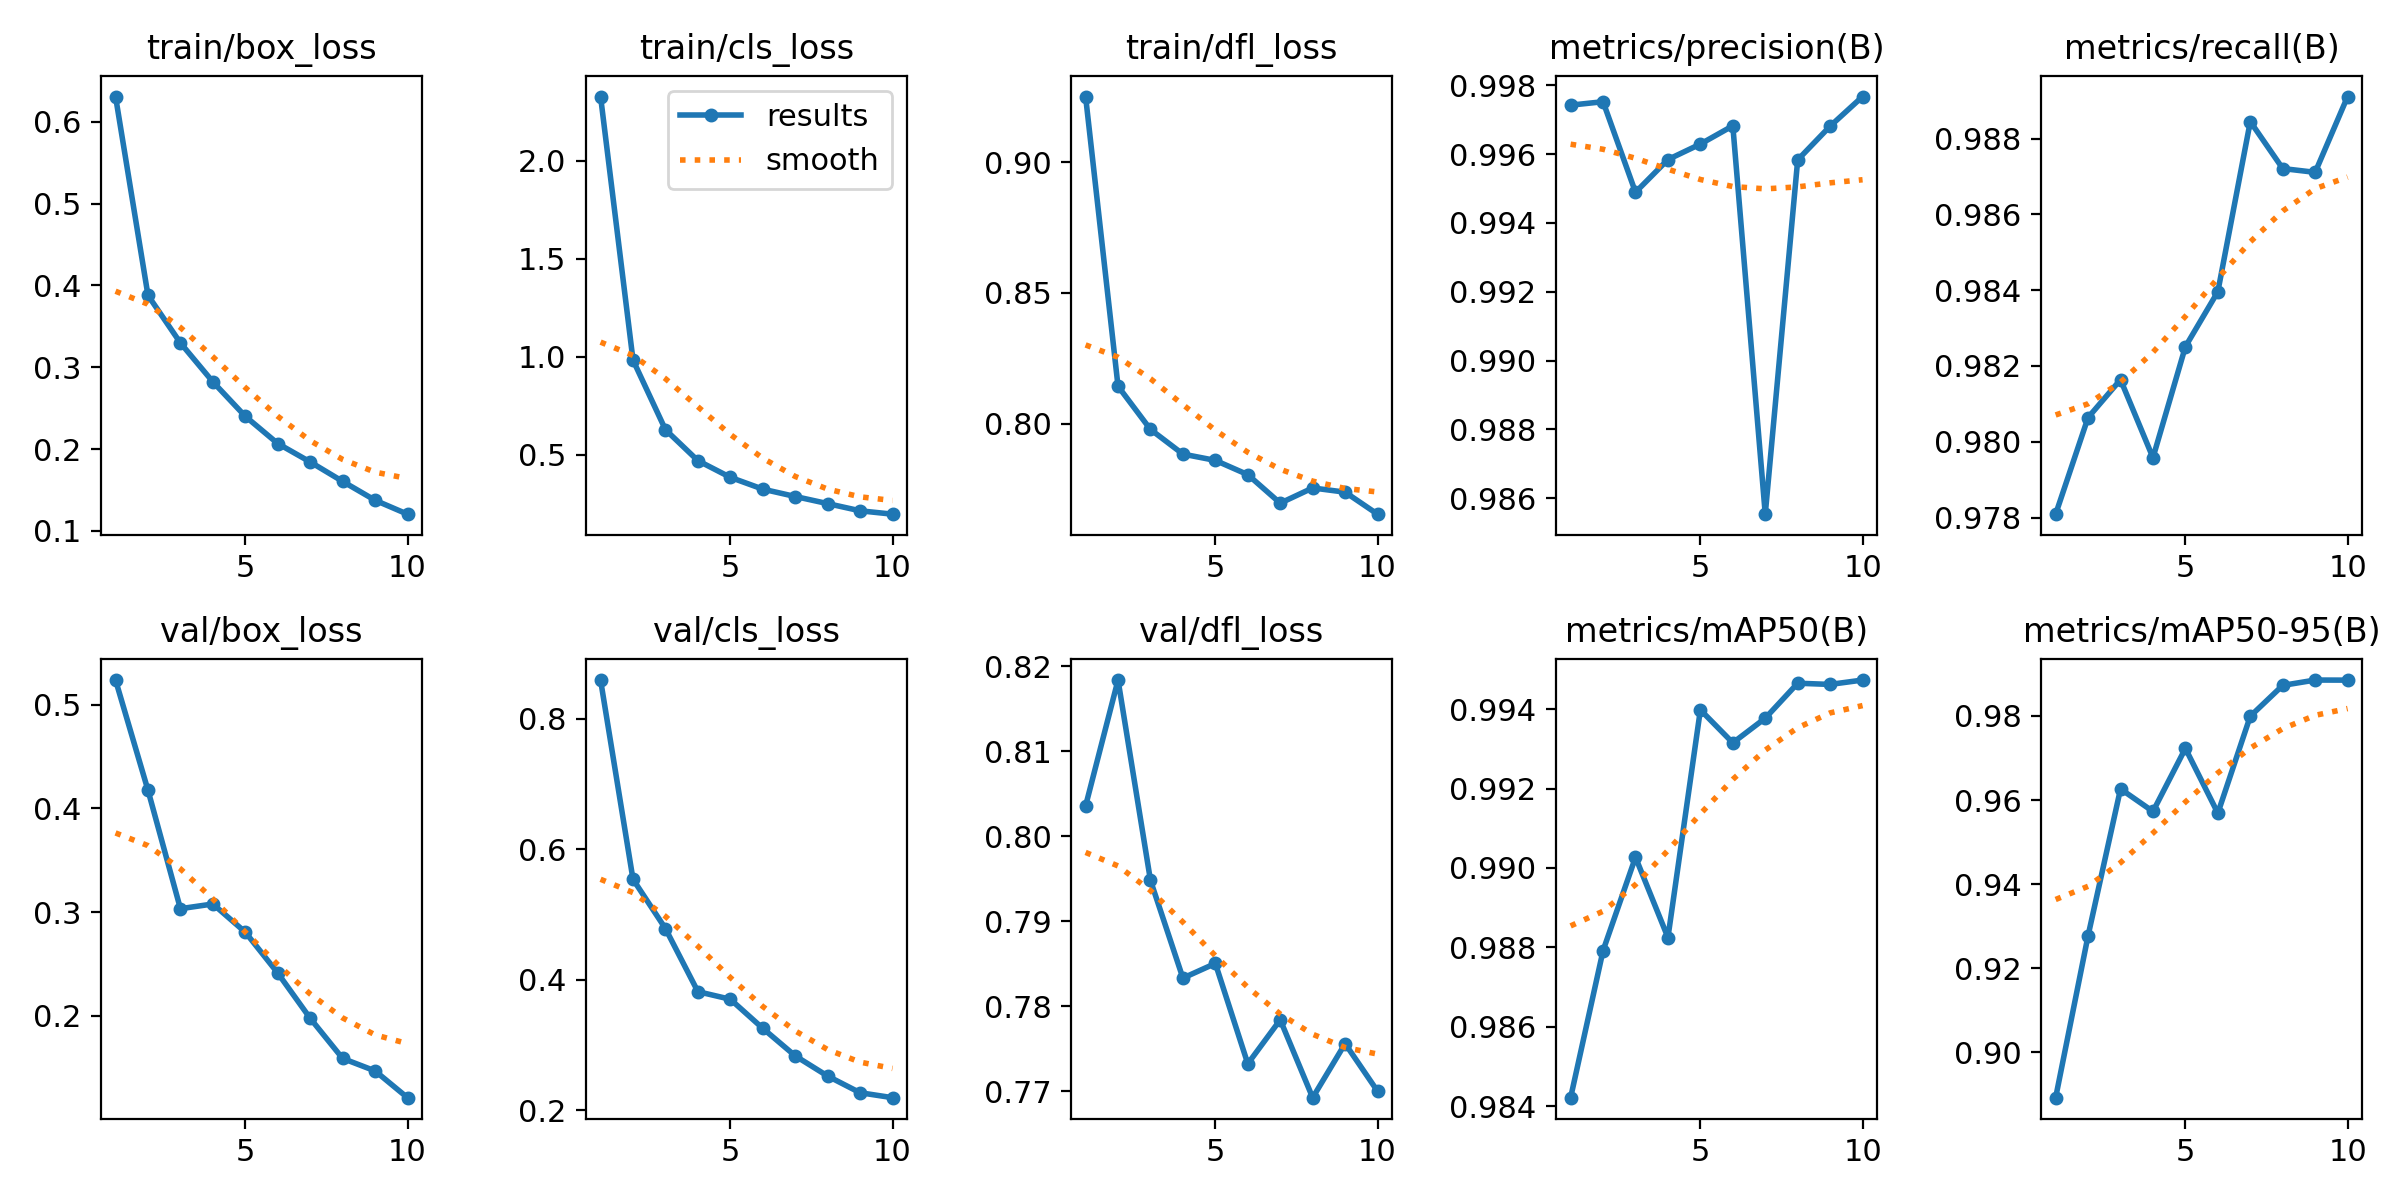

The table this chart was drawn from, first rows:
epoch, time, train/box_loss, train/cls_loss, train/dfl_loss, metrics/precision(B), metrics/recall(B), metrics/mAP50(B), metrics/mAP50-95(B), val/box_loss, val/cls_loss, val/dfl_loss, lr/pg0, lr/pg1, lr/pg2
1, 74.33, 0.631, 2.329, 0.9251, 0.9974, 0.9781, 0.9842, 0.8893, 0.5239, 0.8589, 0.8036, 0.0003019, 0.0003019, 0.0003019
2, 120.9, 0.3879, 0.9827, 0.8143, 0.9975, 0.9806, 0.9879, 0.9278, 0.4176, 0.5537, 0.8184, 0.000545, 0.000545, 0.000545
3, 165.8, 0.3298, 0.6271, 0.7978, 0.9949, 0.9816, 0.9903, 0.9627, 0.3033, 0.4783, 0.7948, 0.0007281, 0.0007281, 0.0007281
4, 209.9, 0.2823, 0.4689, 0.7884, 0.9958, 0.9796, 0.9882, 0.9573, 0.3078, 0.3817, 0.7833, 0.000639, 0.000639, 0.000639
5, 253.9, 0.2401, 0.3837, 0.786, 0.9963, 0.9825, 0.994, 0.9723, 0.2806, 0.37, 0.785, 0.000549, 0.000549, 0.000549
6, 298.4, 0.2068, 0.3234, 0.7806, 0.9968, 0.984, 0.9931, 0.9569, 0.2412, 0.3255, 0.7732, 0.000459, 0.000459, 0.000459
7, 342.7, 0.1843, 0.2858, 0.7697, 0.9855, 0.9885, 0.9938, 0.9799, 0.1976, 0.2833, 0.7784, 0.0003691, 0.0003691, 0.0003691
8, 387.3, 0.1605, 0.2494, 0.7755, 0.9958, 0.9872, 0.9947, 0.9873, 0.1588, 0.2524, 0.7692, 0.0002791, 0.0002791, 0.0002791
9, 431.6, 0.1375, 0.2127, 0.7739, 0.9968, 0.9871, 0.9946, 0.9885, 0.1468, 0.2269, 0.7756, 0.0001891, 0.0001891, 0.0001891
10, 475.6, 0.1205, 0.1955, 0.7655, 0.9977, 0.9891, 0.9947, 0.9885, 0.121, 0.2193, 0.77, 9.9081e-05, 9.9081e-05, 9.9081e-05
